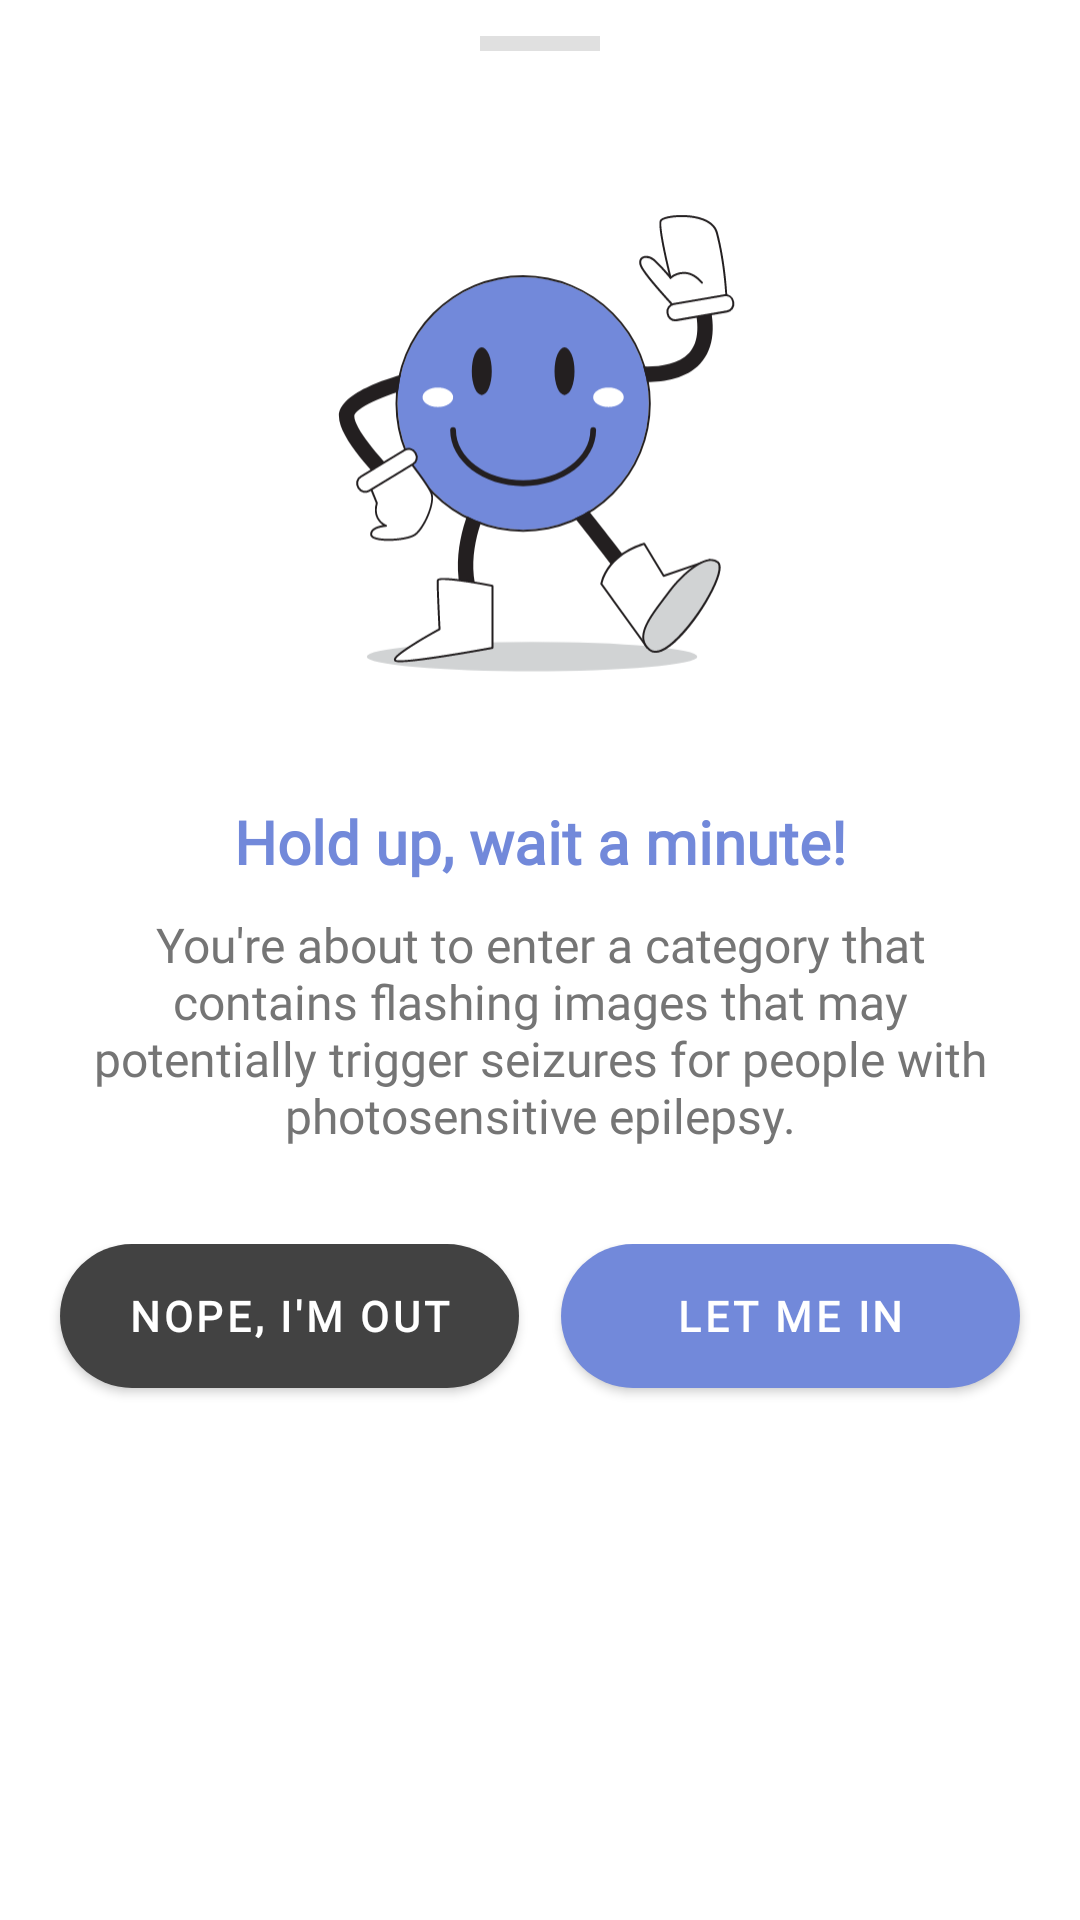

Layout XML and referenced resources for this Android screen:
<!-- AndroidManifest.xml: application theme AppTheme -->
<!-- res/layout/infosheet.xml -->
<LinearLayout xmlns:android="http://schemas.android.com/apk/res/android"
    xmlns:app="http://schemas.android.com/apk/res-auto"
    xmlns:tools="http://schemas.android.com/tools"
    android:layout_width="match_parent"
    android:layout_height="match_parent"
    android:orientation="vertical">

    <LinearLayout
        android:id="@+id/infosheet_back"
        android:layout_width="match_parent"
        android:layout_height="wrap_content"
        android:background="#FFFFFF"
        android:gravity="center_horizontal|center_vertical"
        android:orientation="vertical"
        android:paddingStart="12dp"
        android:paddingTop="12dp"
        android:paddingEnd="12dp">

        <LinearLayout
            android:id="@+id/slider"
            android:layout_width="40dp"
            android:layout_height="5dp"
            android:background="#E0E0E0"
            android:orientation="horizontal" />

        <ImageView
            android:id="@+id/image"
            android:layout_width="match_parent"
            android:layout_height="230dp"
            android:layout_marginTop="20dp"
            android:focusable="false"
            android:padding="40dp"
            android:scaleType="centerCrop"
            android:src="@drawable/ic_smiley_face_flatline"
            tools:ignore="ContentDescription" />

        <TextView
            android:id="@+id/infosheet_title"
            android:layout_width="match_parent"
            android:layout_height="wrap_content"
            android:layout_marginLeft="8dp"
            android:layout_marginRight="8dp"
            android:focusable="false"
            android:fontFamily="@font/whitney"
            android:gravity="center_horizontal|center_vertical"
            android:text="@string/animated_emojis_warning_title"
            android:textColor="@color/colorPrimary"
            android:textSize="20sp"
            android:textStyle="bold"
            tools:ignore="TextContrastCheck" />

        <TextView
            android:id="@+id/infosheet_description"
            android:layout_width="match_parent"
            android:layout_height="wrap_content"
            android:layout_marginLeft="8dp"
            android:layout_marginTop="10dp"
            android:layout_marginRight="8dp"
            android:layout_marginBottom="15dp"
            android:focusable="false"
            android:fontFamily="@font/whitney"
            android:gravity="center_horizontal|center_vertical"
            android:text="@string/animated_emojis_warning_subtitle"
            android:textColor="#757575"
            android:textSize="16sp" />

        <LinearLayout
            android:layout_width="match_parent"
            android:layout_height="wrap_content"
            android:layout_marginTop="17dp"
            android:layout_marginBottom="5dp"
            android:gravity="center_horizontal">

            <com.google.android.material.button.MaterialButton
                android:id="@+id/infosheet_cancel"
                android:layout_width="match_parent"
                android:layout_height="wrap_content"
                android:layout_marginStart="8dp"
                android:layout_marginEnd="7dp"
                android:layout_marginBottom="12dp"
                android:layout_weight="1"
                android:gravity="center_horizontal|center_vertical"
                android:insetTop="0dp"
                android:insetBottom="0dp"
                android:lines="1"
                android:text="@string/animated_emojis_warning_btncancel"
                android:textColor="#FFFFFF"
                android:textSize="14sp"
                android:textStyle="bold"
                app:backgroundTint="#424242"
                app:cornerRadius="@dimen/buttons_corners_radius"
                app:elevation="5dp"
                app:fontFamily="@font/whitney"
                app:rippleColor="#2D2D2D" />

            <com.google.android.material.button.MaterialButton
                android:id="@+id/infosheet_ok"
                android:layout_width="match_parent"
                android:layout_height="wrap_content"
                android:layout_marginStart="7dp"
                android:layout_marginEnd="8dp"
                android:layout_marginBottom="12dp"
                android:layout_weight="1"
                android:gravity="center_horizontal|center_vertical"
                android:insetTop="0dp"
                android:insetBottom="0dp"
                android:lines="1"
                android:text="@string/animated_emojis_warning_btnok"
                android:textColor="#FFFFFF"
                android:textSize="14sp"
                android:textStyle="bold"
                app:backgroundTint="@color/colorPrimary"
                app:cornerRadius="@dimen/buttons_corners_radius"
                app:elevation="5dp"
                app:fontFamily="@font/whitney"
                app:rippleColor="@color/colorPrimaryDark" />

        </LinearLayout>


    </LinearLayout>
</LinearLayout>
<!-- resources referenced by this layout -->
<resources>
  <color name="colorPrimary">#7289DA</color>
  <color name="colorPrimaryDark">#4E75FF</color>
  <dimen name="buttons_corners_radius">150dp</dimen>
  <!-- drawable ic_smiley_face_flatline: vector/xml drawable (drawable, 8609 chars, omitted) -->
  <string name="animated_emojis_warning_btncancel">Nope, I\'m out</string>
  <string name="animated_emojis_warning_btnok">Let me in</string>
  <string name="animated_emojis_warning_subtitle">You\'re about to enter a category that contains flashing images that may potentially trigger seizures for people with photosensitive epilepsy.</string>
  <string name="animated_emojis_warning_title">Hold up, wait a minute!</string>
  <style name="AppTheme" parent="Theme.MaterialComponents.Light.NoActionBar">
          <item name="android:windowActionBar">false</item>
          <item name="android:windowNoTitle">true</item>
          <item name="bottomSheetDialogTheme">@style/CustomBottomSheetDialog</item>
          <item name="android:windowContentTransitions">true</item>
          <item name="android:windowAllowEnterTransitionOverlap">true</item>
          <item name="android:windowAllowReturnTransitionOverlap">true</item>
          <item name="colorPrimary">@color/colorPrimary</item>
          <item name="colorPrimaryDark">@color/colorPrimaryDark</item>
          <item name="colorAccent">@color/colorAccent</item>
          <item name="colorControlHighlight">@color/colorControlHighlight</item>
          <item name="colorControlNormal">@color/colorControlNormal</item>
          <item name="android:windowBackground">@android:color/white</item>
          <item name="android:windowDrawsSystemBarBackgrounds">true</item>
          <item name="android:statusBarColor">@android:color/transparent</item>
          <item name="android:navigationBarColor">@android:color/transparent</item>
          <item name="android:windowLightNavigationBar" tools:targetApi="27">true</item>
          <item name="android:windowLightStatusBar" tools:targetApi="23">true</item>
      </style>
  <style name="CustomBottomSheetDialog" parent="@style/ThemeOverlay.MaterialComponents.BottomSheetDialog">
          <item name="bottomSheetStyle">@style/CustomBottomSheet</item>
          <item name="android:navigationBarColor">@android:color/transparent</item>
          <item name="android:windowLightNavigationBar" tools:targetApi="27">true</item>
      </style>
  <color name="colorAccent">#879EEB</color>
  <color name="colorControlHighlight">#EDE7F6</color>
  <color name="colorControlNormal">#D1C4E9</color>
  <style name="CustomBottomSheet" parent="Widget.MaterialComponents.BottomSheet">
          <item name="shapeAppearanceOverlay">@style/CustomShapeAppearanceBottomSheetDialog</item>
          <item name="android:background">@android:color/transparent</item>
      </style>
  <style name="CustomShapeAppearanceBottomSheetDialog" parent="">
          <item name="cornerFamily">rounded</item>
          <item name="cornerSizeTopRight">16dp</item>
          <item name="cornerSizeTopLeft">16dp</item>
          <item name="cornerSizeBottomRight">0dp</item>
          <item name="cornerSizeBottomLeft">0dp</item>
      </style>
</resources>
